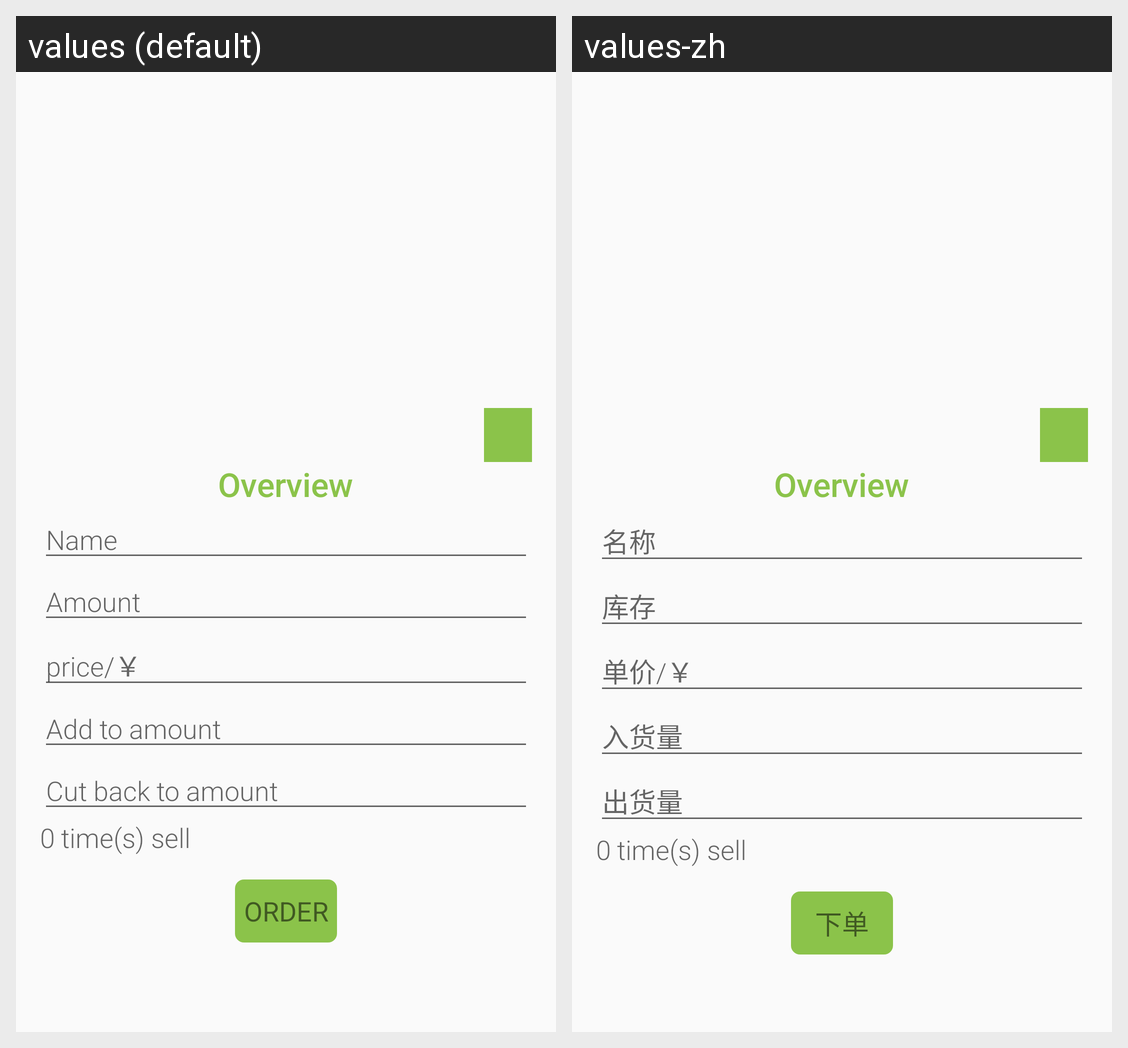

This grid shows one Android layout under two languages. Give, for every string resource on the screen, its name, the default text and each shown locale's text.
Android screen res/layout/activity_editor.xml rendered under 2 locales, left to right: values (default), values-zh. Device: Nexus 5 (rendered at 1080×1920; each locale shown at half size, 540×960, under a caption strip naming it); theme EditorTheme.
Strings drawn on this screen, with the default value and each locale's value (text and hints the layout hard-codes, and strings that could not be matched under every locale, appear in the picture but are not listed):

category_overview
  values: Overview
  values-zh: Overview  [not translated; the default value is used]

hint_goods_name
  values: Name
  values-zh: 名称

hint_goods_amount
  values: Amount
  values-zh: 库存

hint_goods_price
  values: price/￥
  values-zh: 单价/￥

hint_add_goods_amount
  values: Add to amount
  values-zh: 入货量

hint_cut_back_goods_amount
  values: Cut back to amount
  values-zh: 出货量

the_number_0
  values: 0
  values-zh: 0  [not translated; the default value is used]

times_sell_string
  values: time(s) sell
  values-zh: time(s) sell  [not translated; the default value is used]

order_string
  values: ORDER
  values-zh: 下单
